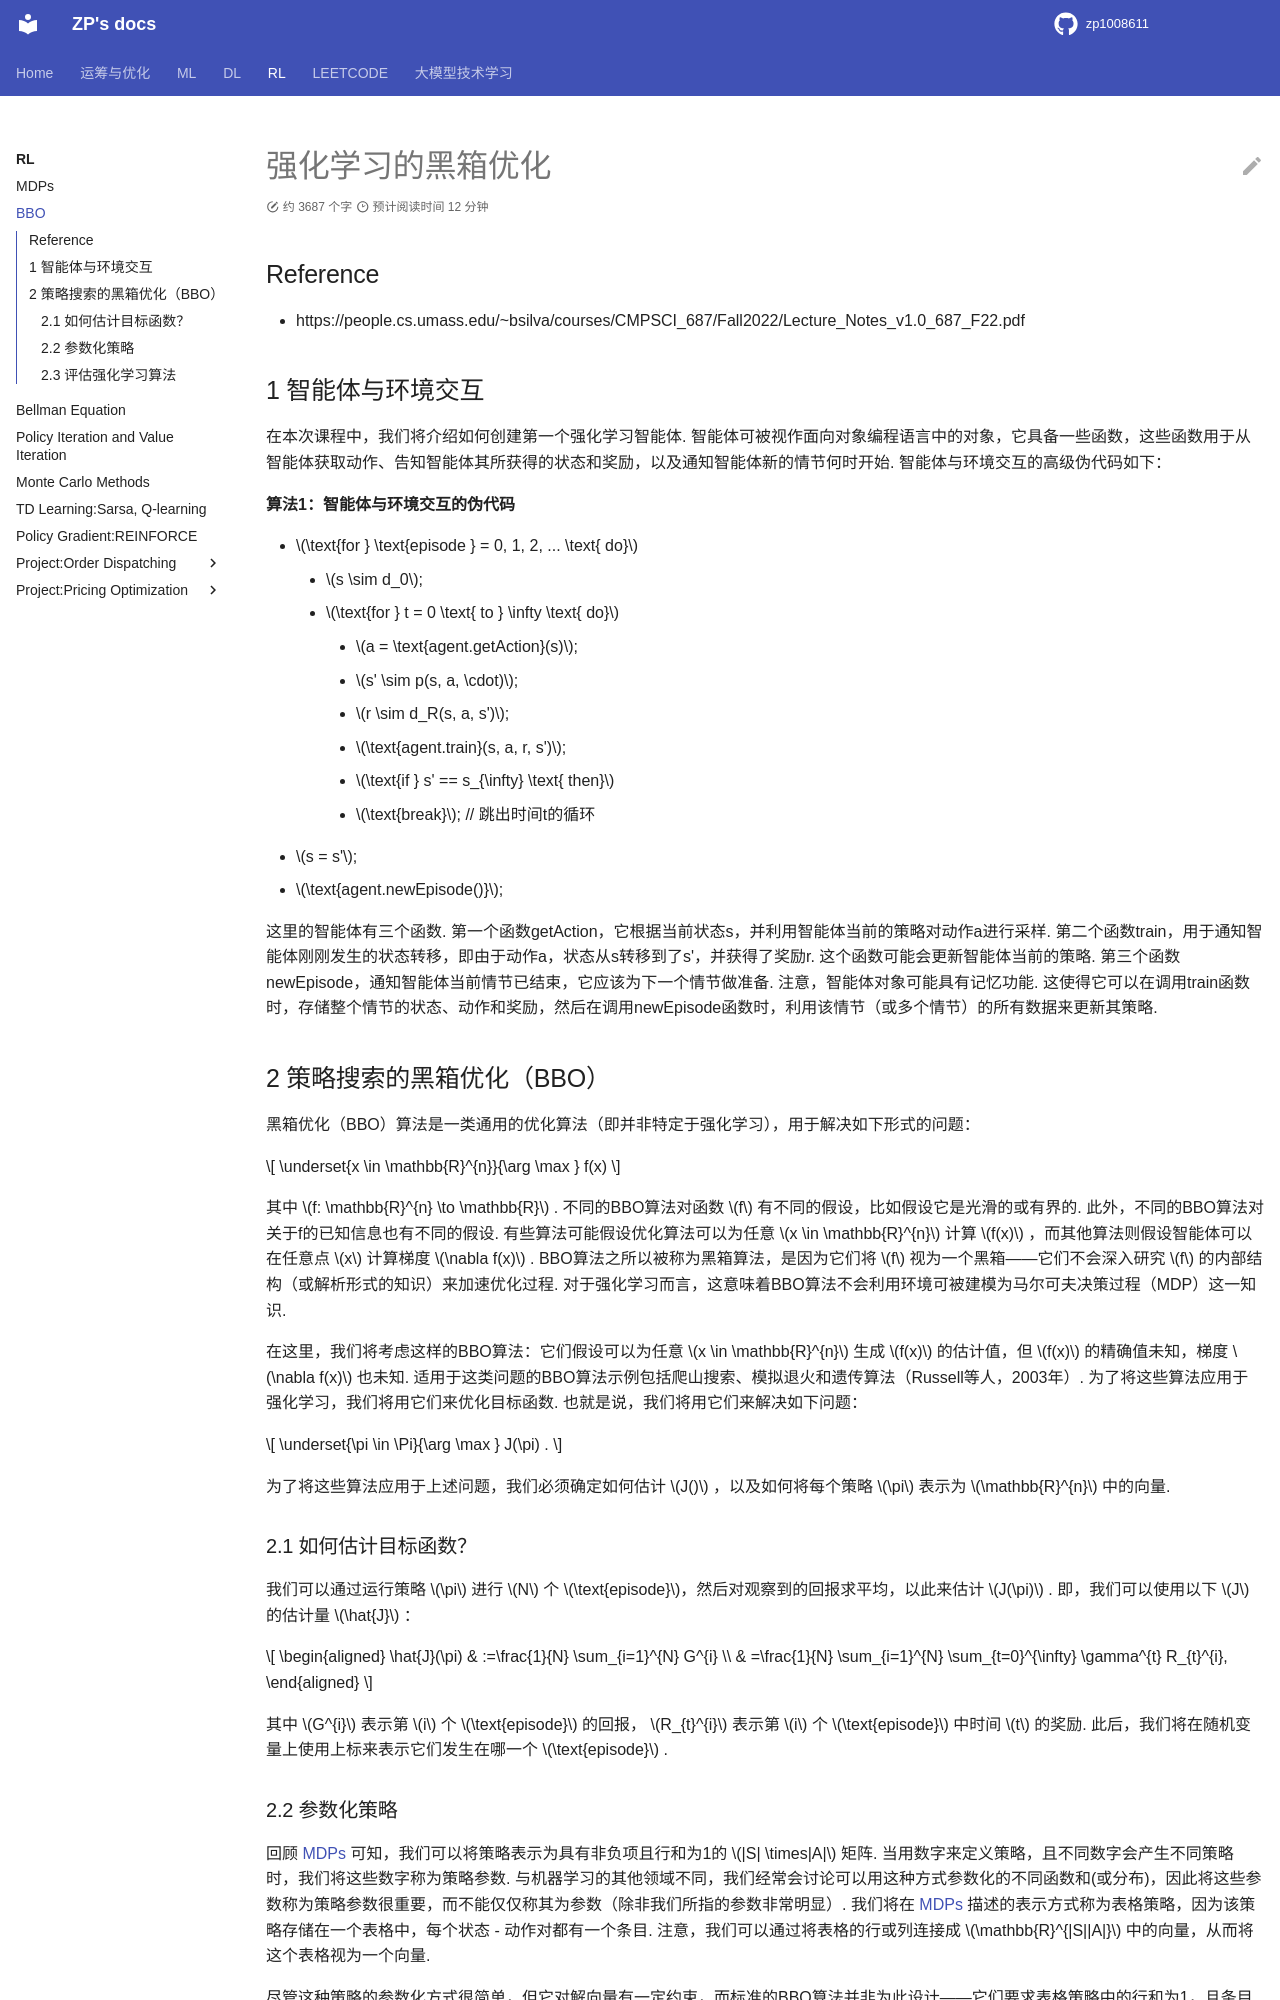

repository: zp1008611/zp1008611.github.io · page: RL/BBO/index.html · generator: mkdocs

# 强化学习的黑箱优化

## Reference

- https://people.cs.umass.edu/~bsilva/courses/CMPSCI_687/Fall2022/Lecture_Notes_v1.0_687_F22.pdf


## 1 智能体与环境交互
在本次课程中，我们将介绍如何创建第一个强化学习智能体. 智能体可被视作面向对象编程语言中的对象，它具备一些函数，这些函数用于从智能体获取动作、告知智能体其所获得的状态和奖励，以及通知智能体新的情节何时开始. 智能体与环境交互的高级伪代码如下：

**算法1：智能体与环境交互的伪代码**

- $\text{for } \text{episode } = 0, 1, 2, ... \text{ do}$
    - $s \sim d_0$;
 	- $\text{for } t = 0 \text{ to } \infty \text{ do}$
        - $a = \text{agent.getAction}(s)$;
        - $s' \sim p(s, a, \cdot)$;
        - $r \sim d_R(s, a, s')$;
        - $\text{agent.train}(s, a, r, s')$;
        - $\text{if } s' == s_{\infty} \text{ then}$
        - $\text{break}$; // 跳出时间t的循环
- $s = s'$;
- $\text{agent.newEpisode()}$;

这里的智能体有三个函数. 第一个函数getAction，它根据当前状态s，并利用智能体当前的策略对动作a进行采样. 第二个函数train，用于通知智能体刚刚发生的状态转移，即由于动作a，状态从s转移到了s'，并获得了奖励r. 这个函数可能会更新智能体当前的策略. 第三个函数newEpisode，通知智能体当前情节已结束，它应该为下一个情节做准备. 注意，智能体对象可能具有记忆功能. 这使得它可以在调用train函数时，存储整个情节的状态、动作和奖励，然后在调用newEpisode函数时，利用该情节（或多个情节）的所有数据来更新其策略. 


## 2 策略搜索的黑箱优化（BBO）

黑箱优化（BBO）算法是一类通用的优化算法（即并非特定于强化学习），用于解决如下形式的问题：

$$
\underset{x \in \mathbb{R}^{n}}{\arg \max } f(x)
$$

其中 $f: \mathbb{R}^{n} \to \mathbb{R}$  . 不同的BBO算法对函数 $f$ 有不同的假设，比如假设它是光滑的或有界的. 此外，不同的BBO算法对关于f的已知信息也有不同的假设. 有些算法可能假设优化算法可以为任意 $x \in \mathbb{R}^{n}$  计算 $f(x)$  ，而其他算法则假设智能体可以在任意点 $x$  计算梯度 $\nabla f(x)$  . BBO算法之所以被称为黑箱算法，是因为它们将 $f$ 视为一个黑箱——它们不会深入研究 $f$ 的内部结构（或解析形式的知识）来加速优化过程. 对于强化学习而言，这意味着BBO算法不会利用环境可被建模为马尔可夫决策过程（MDP）这一知识. 

在这里，我们将考虑这样的BBO算法：它们假设可以为任意 $x \in \mathbb{R}^{n}$  生成 $f(x)$  的估计值，但 $f(x)$  的精确值未知，梯度 $\nabla f(x)$  也未知. 适用于这类问题的BBO算法示例包括爬山搜索、模拟退火和遗传算法（Russell等人，2003年）. 为了将这些算法应用于强化学习，我们将用它们来优化目标函数. 也就是说，我们将用它们来解决如下问题：

$$
\underset{\pi \in \Pi}{\arg \max } J(\pi) .
$$

为了将这些算法应用于上述问题，我们必须确定如何估计 $J()$  ，以及如何将每个策略 $\pi$  表示为 $\mathbb{R}^{n}$  中的向量. 

### 2.1 如何估计目标函数？

我们可以通过运行策略 $\pi$  进行 $N$ 个  $\text{episode}$，然后对观察到的回报求平均，以此来估计 $J(\pi)$  . 即，我们可以使用以下 $J$  的估计量 $\hat{J}$  ：

$$
\begin{aligned} \hat{J}(\pi) & :=\frac{1}{N} \sum_{i=1}^{N} G^{i} \\ & =\frac{1}{N} \sum_{i=1}^{N} \sum_{t=0}^{\infty} \gamma^{t} R_{t}^{i}, \end{aligned}
$$

其中 $G^{i}$  表示第 $i$  个 $\text{episode}$ 的回报， $R_{t}^{i}$  表示第 $i$  个 $\text{episode}$ 中时间 $t$  的奖励. 此后，我们将在随机变量上使用上标来表示它们发生在哪一个 $\text{episode}$ .
